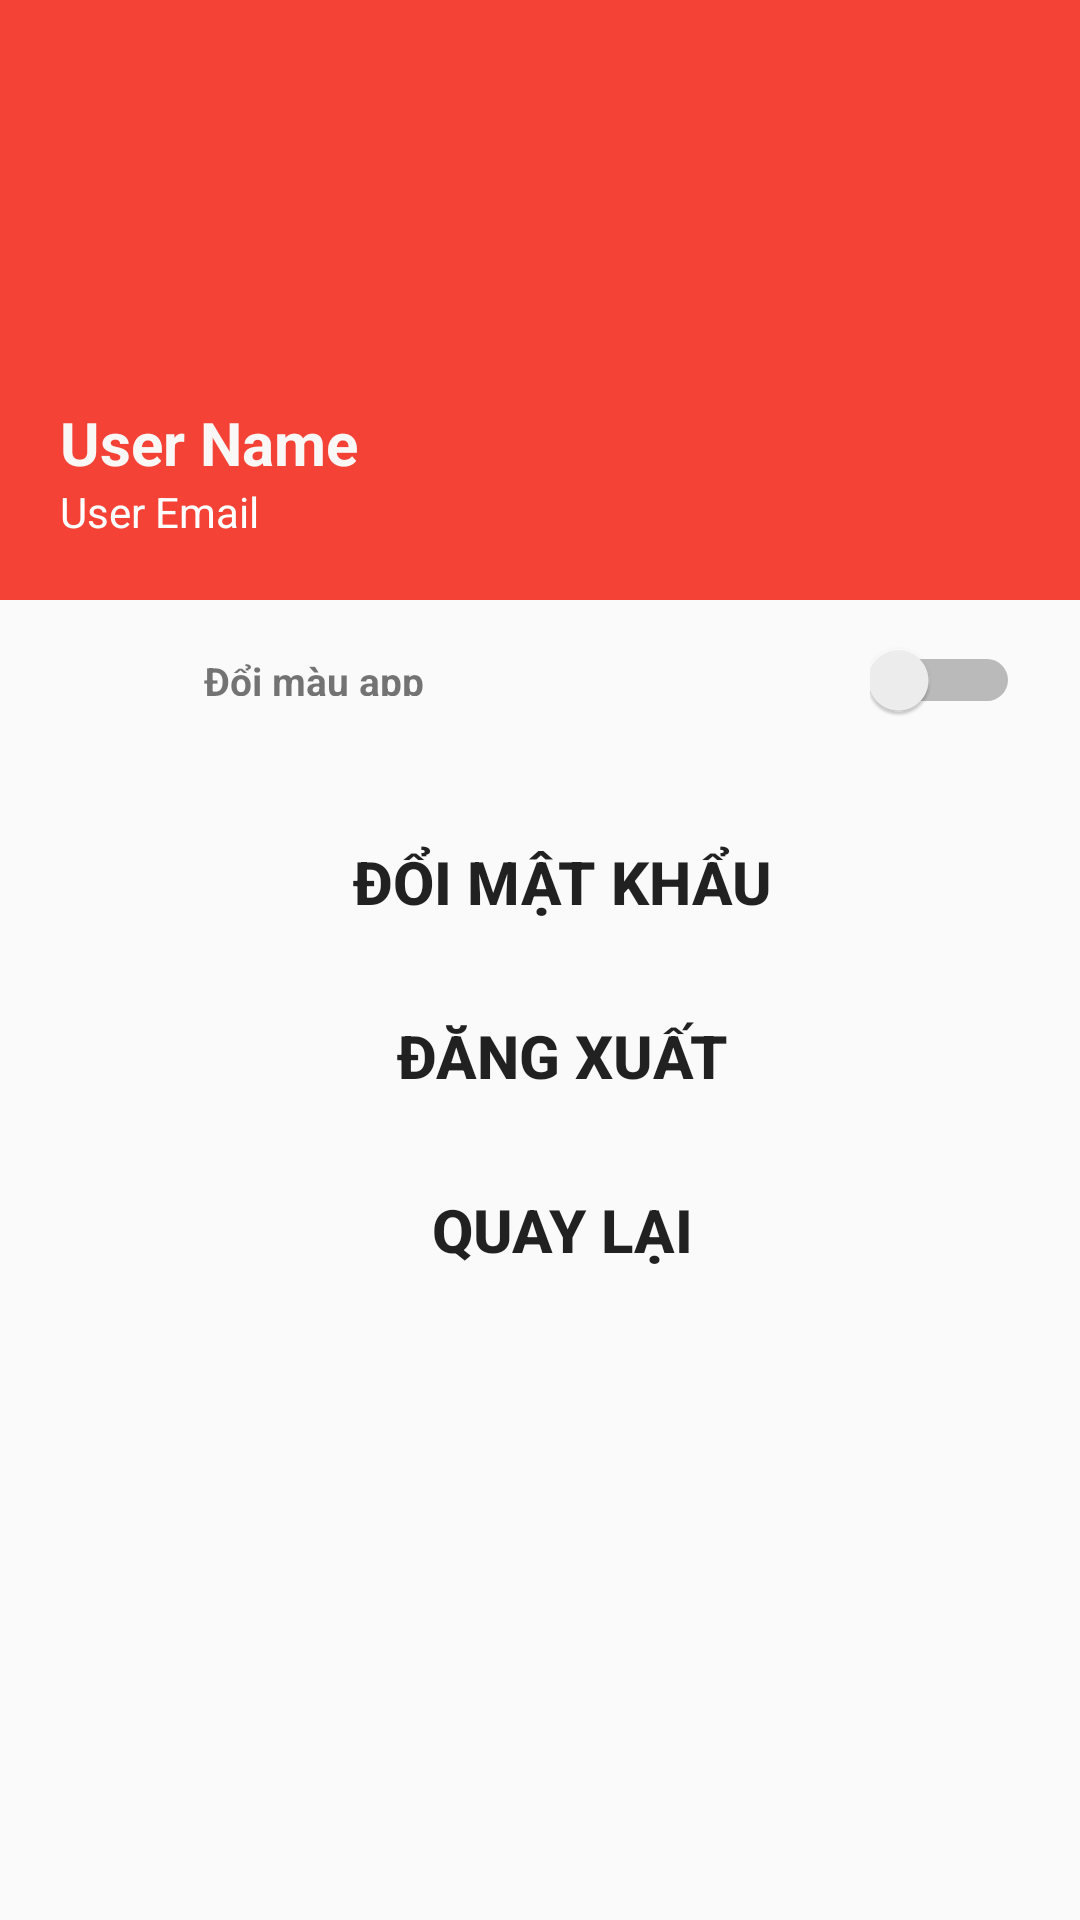

Reconstruct the res/layout file that produces this screen, plus the resources it refers to.
<!-- AndroidManifest.xml: application theme Theme.AppCompat.DayNight.DarkActionBar -->
<!-- res/layout/activity_user_info.xml -->
<?xml version="1.0" encoding="utf-8"?>
<LinearLayout xmlns:android="http://schemas.android.com/apk/res/android"
    xmlns:app="http://schemas.android.com/apk/res-auto"
    xmlns:tools="http://schemas.android.com/tools"
    android:layout_width="match_parent"
    android:layout_height="match_parent"
    android:orientation="vertical"
    tools:context=".UserInfoActivity" >

    <LinearLayout
        android:layout_width="match_parent"
        android:layout_height="200dp"
        android:background="#F44336"
        android:gravity="bottom"
        android:orientation="vertical"
        android:paddingStart="20sp"
        android:paddingBottom="20sp">

        <TextView
            android:id="@+id/txtUserName"
            android:layout_width="223dp"
            android:layout_height="wrap_content"
            android:text="User Name"
            android:textColor="#FAF7F7"
            android:textSize="20sp"
            android:textStyle="bold" />

        <TextView
            android:id="@+id/txtUserEmail"
            android:layout_width="match_parent"
            android:layout_height="wrap_content"
            android:text="User Email"
            android:textColor="#FFFFFF" />
    </LinearLayout>

    <LinearLayout
        android:layout_width="match_parent"
        android:layout_height="50dp"
        android:orientation="horizontal"
        android:layout_marginRight="20dp"
        android:layout_marginLeft="50dp">


        <TextView
            android:id="@+id/textView"
            android:layout_width="0dp"
            android:layout_height="wrap_content"
            android:layout_weight="1"
            android:padding="18dp"
            android:text="Đổi màu app"
            android:textSize="13dp"
            android:textStyle="bold" />

        <Switch
            android:id="@+id/switcher"
            android:layout_width="50dp"
            android:layout_height="50dp"
            android:gravity="center"
             />
    </LinearLayout>

    <LinearLayout
        android:layout_width="match_parent"
        android:layout_height="244dp"
        android:orientation="vertical"
        android:paddingTop="20sp">

        <Button
            android:id="@+id/btnChangePass"
            android:layout_width="match_parent"
            android:layout_height="wrap_content"
            android:background="@null"
            android:clickable="true"
            android:gravity="center"
            android:paddingStart="15sp"
            android:text="Đổi mật khẩu"
            android:textSize="20sp"
            android:textStyle="bold" />


        <Button
            android:id="@+id/btnLogOut"
            android:layout_width="match_parent"
            android:layout_height="wrap_content"
            android:layout_marginTop="10dp"
            android:background="@null"
            android:clickable="true"
            android:gravity="center"
            android:paddingStart="15sp"
            android:text="Đăng xuất"
            android:textSize="20sp"
            android:textStyle="bold" />

        <Button
            android:id="@+id/btnReturn"
            android:layout_width="match_parent"
            android:layout_height="wrap_content"
            android:layout_marginTop="10dp"
            android:background="@null"
            android:clickable="true"
            android:gravity="center"
            android:paddingStart="15sp"
            android:text="Quay lại"
            android:textSize="20sp"
            android:textStyle="bold" />
    </LinearLayout>

</LinearLayout>
<!-- resources referenced by this layout -->
<resources>

</resources>
